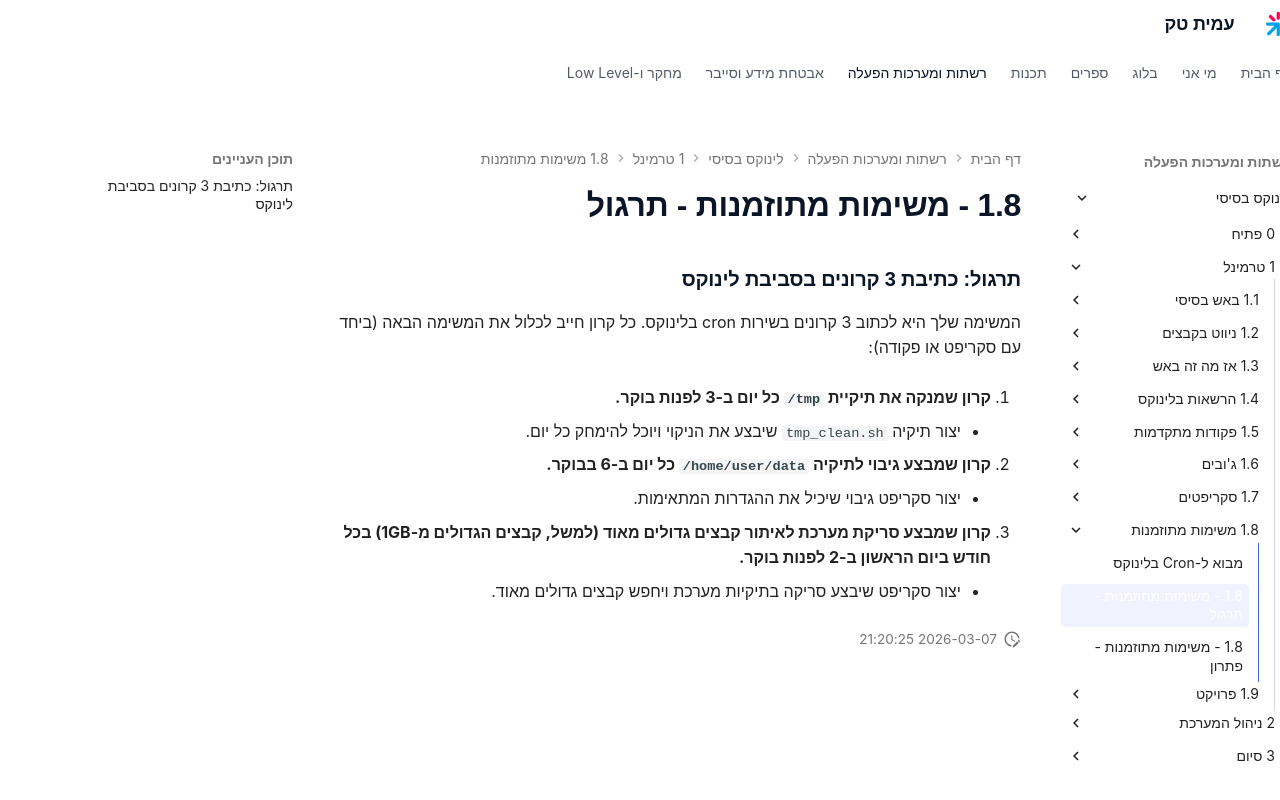

repository: AmitPinchasi/amittech · page: לינוקס-בסיסי/1 - טרמינל/1.8 - משימות מתוזמנות/1.8 - משימות מתוזמנות - תרגול/index.html · generator: mkdocs


### תרגול: כתיבת 3 קרונים בסביבת לינוקס

המשימה שלך היא לכתוב 3 קרונים בשירות cron בלינוקס. כל קרון חייב לכלול את המשימה הבאה (ביחד עם סקריפט או פקודה):

1. **קרון שמנקה את תיקיית `/tmp` כל יום ב-3 לפנות בוקר.**
    
    - יצור תיקיה `tmp_clean.sh` שיבצע את הניקוי ויוכל להימחק כל יום.
      
2. **קרון שמבצע גיבוי לתיקיה `/home/user/data` כל יום ב-6 בבוקר.**
    
    - יצור סקריפט גיבוי שיכיל את ההגדרות המתאימות.
      
3. **קרון שמבצע סריקת מערכת לאיתור קבצים גדולים מאוד (למשל, קבצים הגדולים מ-1GB) בכל חודש ביום הראשון ב-2 לפנות בוקר.**
    
    - יצור סקריפט שיבצע סריקה בתיקיות מערכת ויחפש קבצים גדולים מאוד.
